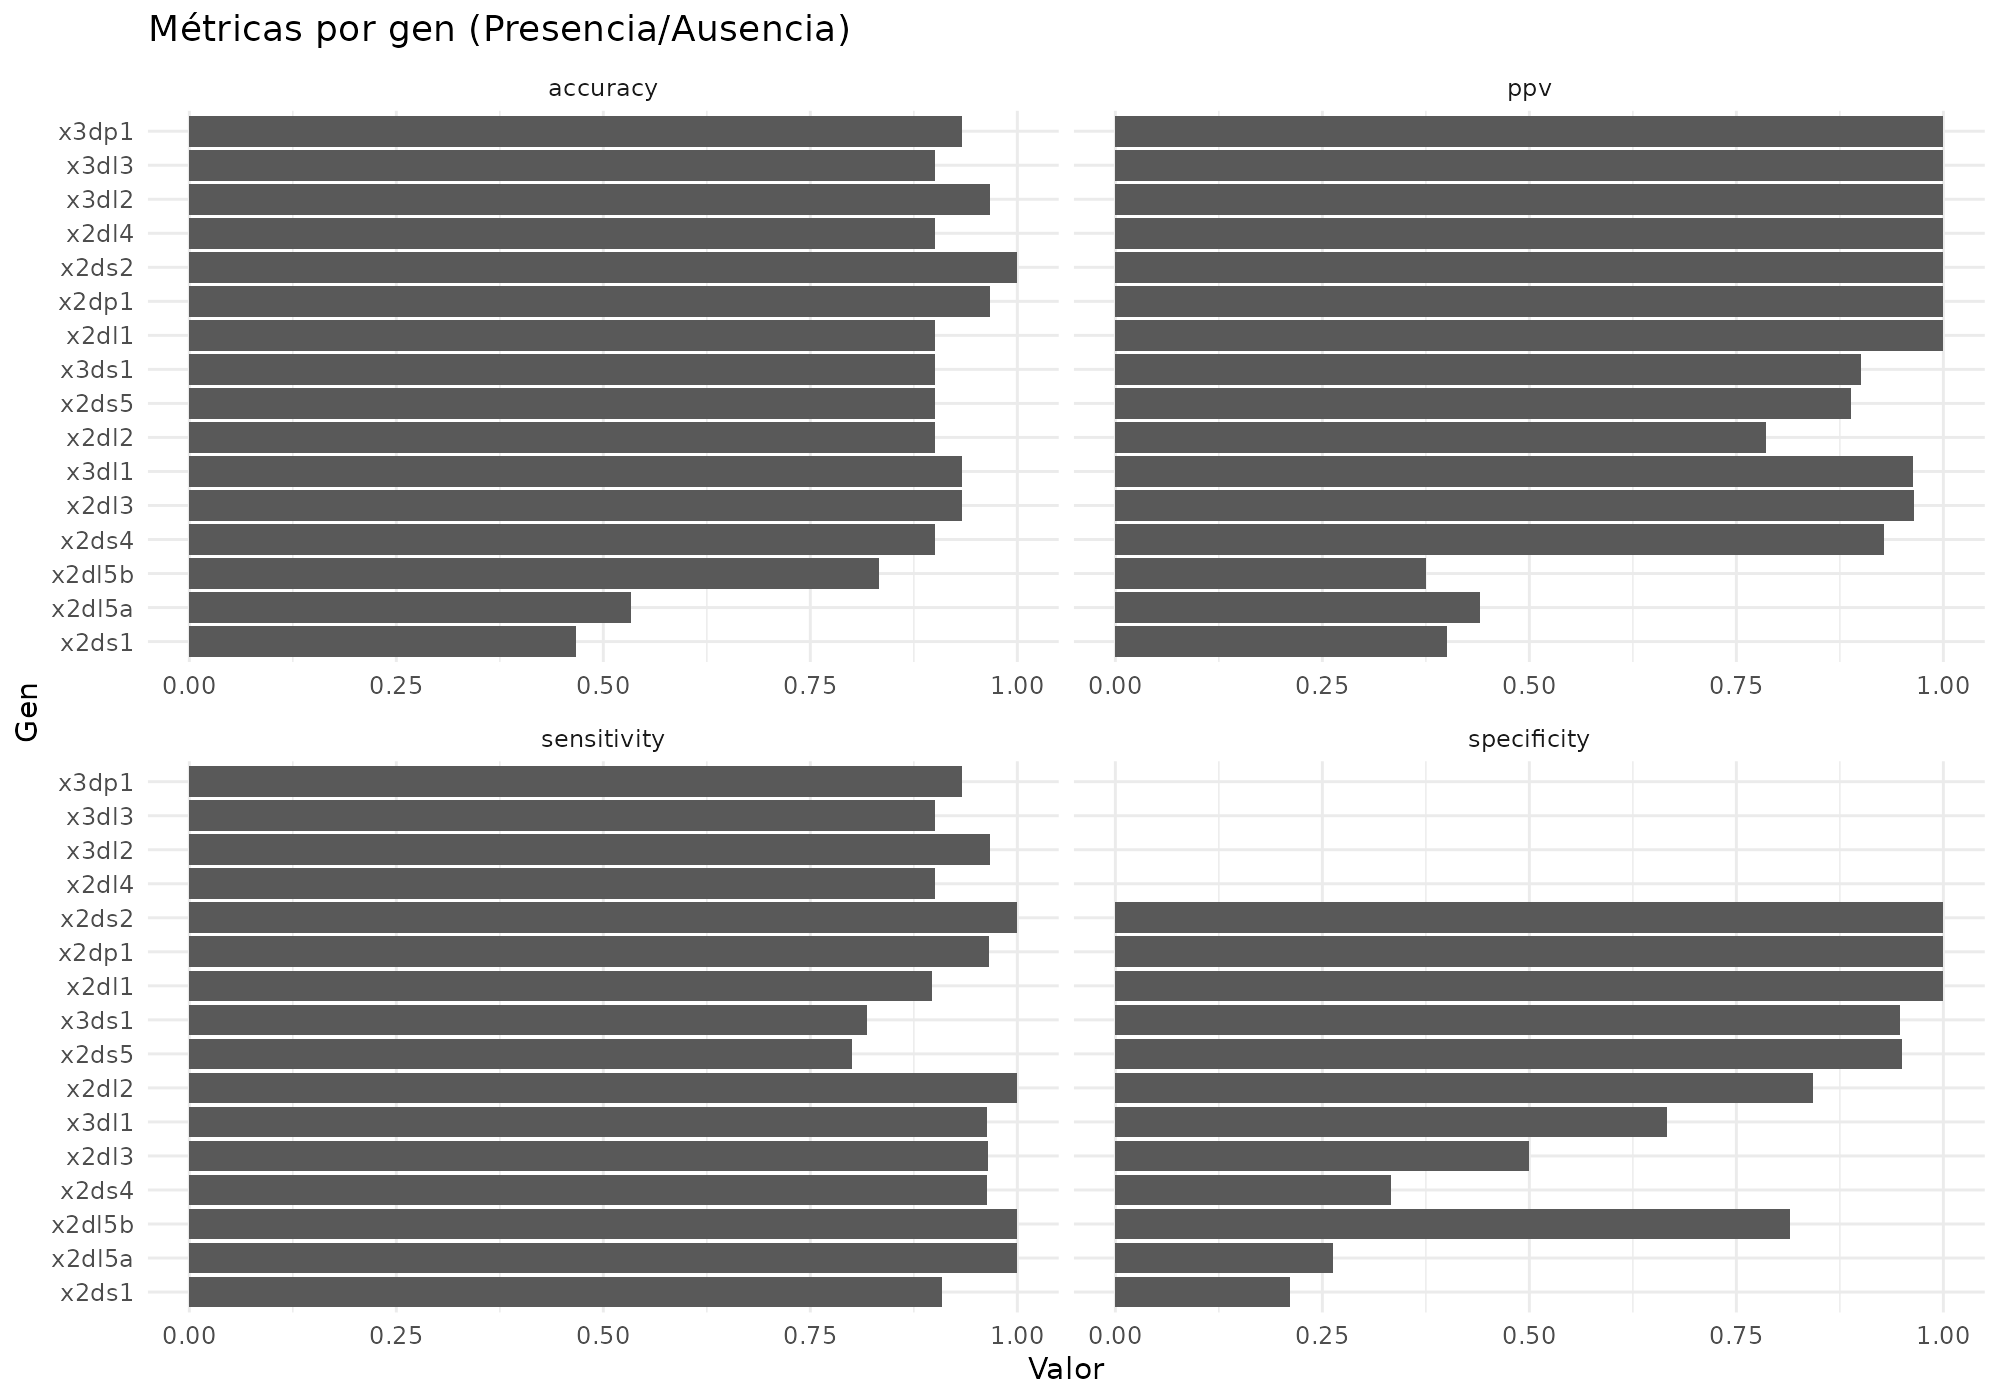

Values plotted in this chart, from the file beside it:
gene, TP, TN, FP, FN, accuracy, sensitivity, specificity, ppv
x2ds2, 11, 19, 0, 0, 1, 1, 1, 1
x2dp1, 28, 1, 0, 1, 0.9667, 0.9655, 1, 1
x3dl2, 29, 0, 0, 1, 0.9667, 0.9667, NA, 1
x2dl3, 27, 1, 1, 1, 0.9333, 0.9643, 0.5, 0.9643
x3dl1, 26, 2, 1, 1, 0.9333, 0.963, 0.6667, 0.963
x3dp1, 28, 0, 0, 2, 0.9333, 0.9333, NA, 1
x2dl1, 26, 1, 0, 3, 0.9, 0.8966, 1, 1
x2dl2, 11, 16, 3, 0, 0.9, 1, 0.8421, 0.7857
x2dl4, 27, 0, 0, 3, 0.9, 0.9, NA, 1
x2ds4, 26, 1, 2, 1, 0.9, 0.963, 0.3333, 0.9286
x2ds5, 8, 19, 1, 2, 0.9, 0.8, 0.95, 0.8889
x3dl3, 27, 0, 0, 3, 0.9, 0.9, NA, 1
x3ds1, 9, 18, 1, 2, 0.9, 0.8182, 0.9474, 0.9
x2dl5b, 3, 22, 5, 0, 0.8333, 1, 0.8148, 0.375
x2dl5a, 11, 5, 14, 0, 0.5333, 1, 0.2632, 0.44
x2ds1, 10, 4, 15, 1, 0.4667, 0.9091, 0.2105, 0.4
